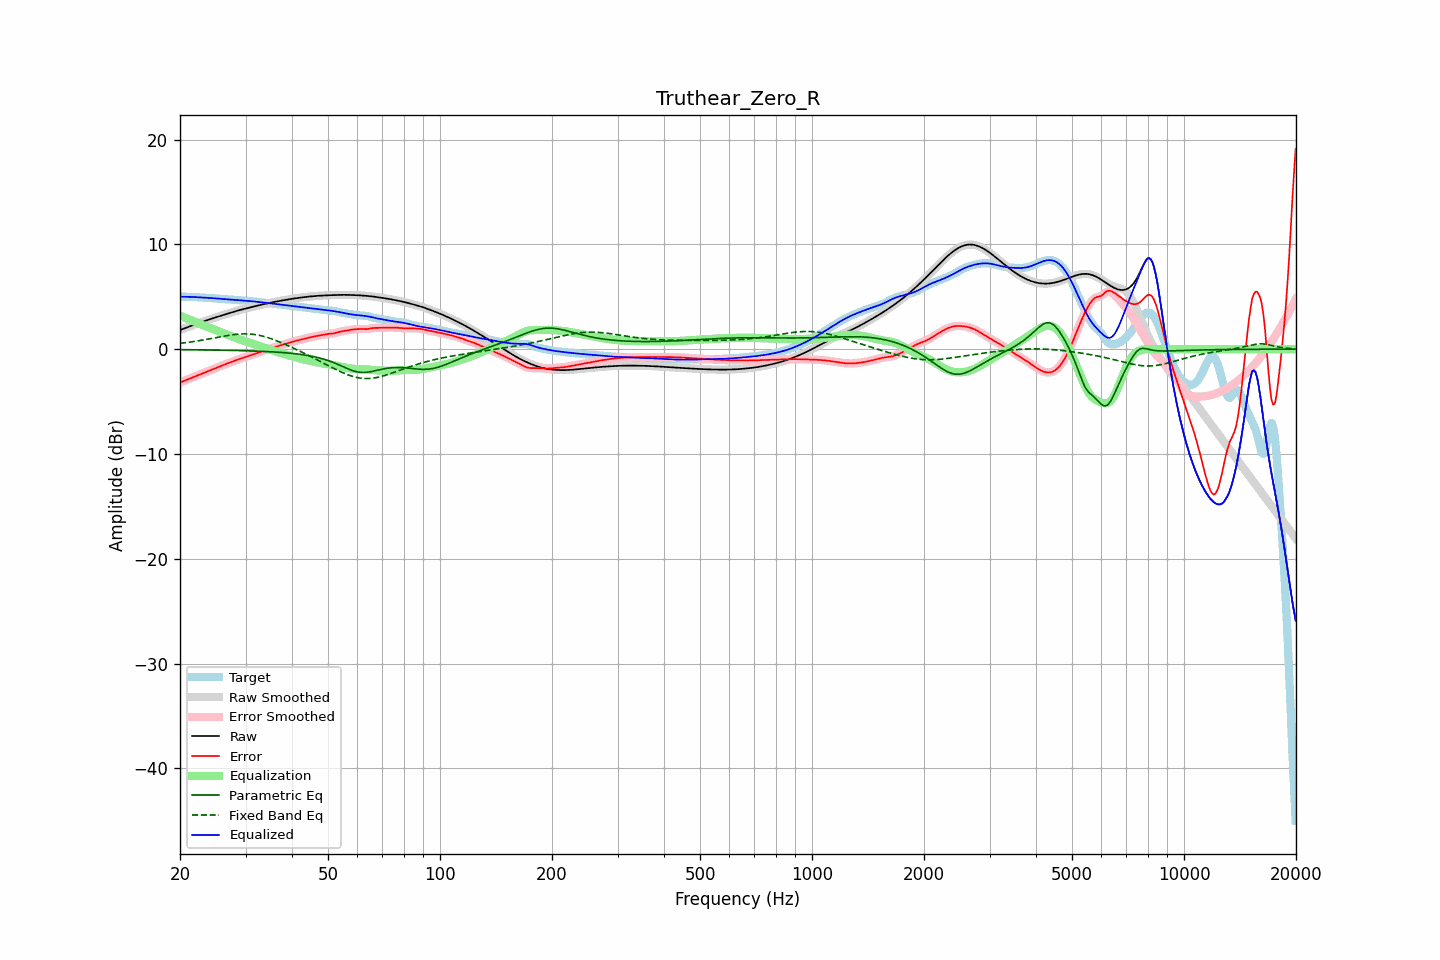

Values plotted in this chart, from the file beside it:
frequency, raw, error, smoothed, error_smoothed, equalization, parametric_eq, fixed_band_eq, equalized_raw, equalized_smoothed, target
20.00, 1.82, -3.18, 1.82, -3.18, 3.18, -0.05, 0.55, 5.01, 5.01, 5.00
20.20, 1.88, -3.12, 1.88, -3.12, 3.12, -0.06, 0.57, 5.00, 5.00, 5.00
20.40, 1.94, -3.06, 1.94, -3.06, 3.06, -0.06, 0.59, 5.00, 5.00, 5.00
20.61, 2.00, -3.00, 2.00, -3.00, 3.00, -0.06, 0.61, 5.00, 5.00, 5.00
20.81, 2.06, -2.94, 2.06, -2.94, 2.94, -0.06, 0.63, 5.00, 5.00, 5.00
21.02, 2.12, -2.88, 2.12, -2.88, 2.88, -0.06, 0.65, 4.99, 4.99, 5.00
21.23, 2.17, -2.82, 2.17, -2.82, 2.82, -0.06, 0.67, 4.99, 4.99, 4.99
21.44, 2.23, -2.75, 2.23, -2.75, 2.75, -0.06, 0.69, 4.99, 4.99, 4.99
21.66, 2.29, -2.69, 2.29, -2.69, 2.69, -0.07, 0.71, 4.98, 4.98, 4.98
21.87, 2.35, -2.63, 2.35, -2.63, 2.63, -0.07, 0.74, 4.97, 4.97, 4.97
22.09, 2.40, -2.56, 2.40, -2.56, 2.56, -0.07, 0.76, 4.96, 4.96, 4.96
22.31, 2.46, -2.50, 2.46, -2.50, 2.50, -0.07, 0.78, 4.95, 4.95, 4.95
22.54, 2.51, -2.43, 2.51, -2.43, 2.43, -0.07, 0.81, 4.94, 4.94, 4.94
22.76, 2.56, -2.37, 2.56, -2.37, 2.37, -0.07, 0.83, 4.93, 4.93, 4.93
22.99, 2.61, -2.31, 2.61, -2.31, 2.31, -0.08, 0.86, 4.92, 4.92, 4.92
23.22, 2.66, -2.25, 2.66, -2.25, 2.25, -0.08, 0.89, 4.91, 4.91, 4.91
23.45, 2.71, -2.19, 2.71, -2.19, 2.19, -0.08, 0.91, 4.90, 4.90, 4.90
23.69, 2.77, -2.13, 2.77, -2.13, 2.13, -0.08, 0.94, 4.90, 4.90, 4.90
23.92, 2.82, -2.07, 2.82, -2.07, 2.07, -0.08, 0.97, 4.89, 4.89, 4.89
24.16, 2.87, -2.01, 2.87, -2.01, 2.01, -0.09, 1.00, 4.88, 4.88, 4.88
24.40, 2.92, -1.95, 2.92, -1.95, 1.95, -0.09, 1.03, 4.87, 4.87, 4.87
24.65, 2.97, -1.89, 2.97, -1.89, 1.89, -0.09, 1.06, 4.86, 4.86, 4.86
24.89, 3.02, -1.83, 3.02, -1.83, 1.83, -0.09, 1.09, 4.85, 4.85, 4.85
25.14, 3.07, -1.77, 3.07, -1.77, 1.76, -0.09, 1.12, 4.83, 4.83, 4.83
25.39, 3.12, -1.70, 3.12, -1.70, 1.70, -0.10, 1.14, 4.82, 4.82, 4.82
25.65, 3.17, -1.64, 3.17, -1.64, 1.64, -0.10, 1.17, 4.80, 4.80, 4.80
25.91, 3.21, -1.57, 3.21, -1.57, 1.58, -0.10, 1.20, 4.79, 4.79, 4.79
26.16, 3.26, -1.51, 3.26, -1.51, 1.52, -0.11, 1.23, 4.78, 4.78, 4.77
26.43, 3.31, -1.45, 3.31, -1.45, 1.46, -0.11, 1.26, 4.77, 4.77, 4.76
26.69, 3.36, -1.40, 3.36, -1.40, 1.40, -0.11, 1.28, 4.75, 4.75, 4.75
26.96, 3.41, -1.34, 3.41, -1.34, 1.34, -0.11, 1.31, 4.75, 4.74, 4.75
27.23, 3.45, -1.28, 3.45, -1.28, 1.28, -0.12, 1.33, 4.73, 4.73, 4.74
27.50, 3.50, -1.23, 3.50, -1.23, 1.22, -0.12, 1.35, 4.72, 4.72, 4.73
27.77, 3.55, -1.17, 3.55, -1.17, 1.17, -0.12, 1.37, 4.71, 4.71, 4.72
28.05, 3.59, -1.11, 3.59, -1.11, 1.11, -0.13, 1.39, 4.70, 4.70, 4.70
28.33, 3.64, -1.05, 3.64, -1.05, 1.05, -0.13, 1.41, 4.69, 4.69, 4.69
28.62, 3.68, -0.99, 3.68, -1.00, 1.00, -0.14, 1.43, 4.68, 4.68, 4.67
28.90, 3.72, -0.94, 3.72, -0.94, 0.94, -0.14, 1.44, 4.66, 4.66, 4.66
29.19, 3.76, -0.89, 3.76, -0.89, 0.89, -0.14, 1.45, 4.65, 4.65, 4.65
29.48, 3.80, -0.84, 3.80, -0.84, 0.84, -0.15, 1.45, 4.64, 4.64, 4.64
29.78, 3.84, -0.79, 3.84, -0.79, 0.79, -0.15, 1.46, 4.63, 4.63, 4.63
30.08, 3.88, -0.74, 3.88, -0.74, 0.74, -0.16, 1.45, 4.62, 4.62, 4.62
30.38, 3.92, -0.69, 3.92, -0.69, 0.69, -0.16, 1.45, 4.60, 4.60, 4.61
30.68, 3.96, -0.64, 3.96, -0.64, 0.64, -0.17, 1.44, 4.59, 4.59, 4.60
30.99, 3.99, -0.59, 3.99, -0.59, 0.58, -0.17, 1.43, 4.58, 4.58, 4.58
31.30, 4.03, -0.53, 4.03, -0.53, 0.53, -0.18, 1.42, 4.56, 4.56, 4.57
31.61, 4.07, -0.48, 4.07, -0.48, 0.48, -0.18, 1.40, 4.55, 4.55, 4.55
31.93, 4.11, -0.42, 4.11, -0.42, 0.42, -0.19, 1.38, 4.53, 4.53, 4.53
32.24, 4.15, -0.37, 4.15, -0.37, 0.37, -0.19, 1.35, 4.51, 4.51, 4.51
32.57, 4.18, -0.31, 4.18, -0.31, 0.31, -0.20, 1.32, 4.50, 4.50, 4.50
32.89, 4.22, -0.26, 4.22, -0.26, 0.26, -0.20, 1.29, 4.48, 4.48, 4.48
33.22, 4.25, -0.21, 4.25, -0.21, 0.21, -0.21, 1.26, 4.46, 4.46, 4.46
33.55, 4.29, -0.16, 4.29, -0.16, 0.16, -0.22, 1.22, 4.44, 4.44, 4.44
33.89, 4.32, -0.10, 4.32, -0.10, 0.10, -0.23, 1.17, 4.43, 4.43, 4.43
34.23, 4.36, -0.05, 4.36, -0.05, 0.05, -0.23, 1.13, 4.41, 4.41, 4.41
34.57, 4.39, -0.00, 4.39, -0.00, 0.00, -0.24, 1.08, 4.39, 4.39, 4.39
34.92, 4.42, 0.05, 4.42, 0.05, -0.05, -0.25, 1.03, 4.38, 4.38, 4.37
35.27, 4.45, 0.10, 4.45, 0.10, -0.10, -0.26, 0.98, 4.36, 4.36, 4.36
35.62, 4.48, 0.14, 4.48, 0.14, -0.14, -0.27, 0.92, 4.34, 4.34, 4.34
35.97, 4.51, 0.19, 4.51, 0.19, -0.19, -0.28, 0.86, 4.32, 4.32, 4.32
... 635 more rows
